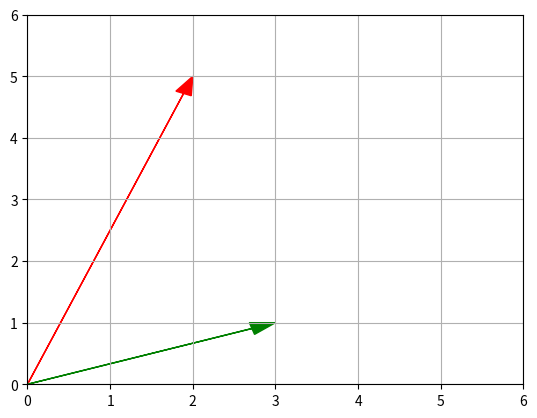

Write the Python code that produced this figure.
#!/usr/bin/env python
# coding: utf-8

# # Non Graded Challenge 3 - Linear Algebra

# In[24]:


import numpy as np
import matplotlib.pyplot as plt


# 1. Buatlah Vector dibawah ini dengan Python:
# 
#   $$
#   \begin{bmatrix}
#   17 \\
#   22 \\
#   19
#   \end{bmatrix}
#   $$

# In[25]:


np.array([17, 22, 19])


# 2. Diberikan 3 buah vektor 3 dimensi:
# $$
# A=
# \begin{bmatrix}
# 17 \\
# 22 \\
# 19
# \end{bmatrix}
# ,B=
# \begin{bmatrix}
# 10 \\
# 20 \\
# 11
# \end{bmatrix},
# C=
# \begin{bmatrix}
# 5 \\
# 12 \\
# 9
# \end{bmatrix}
# $$
# 
# Hitunglah:
#   - A+B
#   - B-C
#   - A dot C
#   - A x B
#   - norm A
#   - Sudut antara vektor A dan B

# In[26]:


A = np.array([17, 22, 19])
B = np.array([10, 20, 11])
C = np.array([5, 12, 9])
print(A)
print(B)
print(C)


# A + B

# In[27]:


A + B


# B - C

# In[28]:


B - C


# A dot C

# In[29]:


A @ C


# In[30]:


# or
np.dot(A, C)


# A x B

# In[31]:


A * B


# Norm A

# In[40]:


np.linalg.norm(A)


# Sudut antara vektor A dan B

# In[33]:


cos_theta = A @ B / (np.linalg.norm(A) * np.linalg.norm(B))
cos_theta


# In[34]:


# convert cos_theta to radian
rad = np.arccos(cos_theta)
rad


# In[35]:


# convert radian to degree
deg = np.degrees(rad)
deg


# *jadi, sudut yang terbentuk antara A dan B adalah 12.6 derajat.*

# Buatlah plot dari vector berikut ini kedalam bidang 2D:
# 
#   $$
#   U =
#   \begin{bmatrix}
#   2 \\ 5
#   \end{bmatrix},
#   V =
#   \begin{bmatrix}
#   3 \\ 1
#   \end{bmatrix}
#   $$

# In[36]:


# Vector U
U = np.array([2, 5])
U


# In[37]:


# Vector V
V = np.array([3, 1])
V


# Membuat fungsi plot2d

# In[38]:


def plot_vector2d(vector2d, origin=[0, 0], **options):
    return plt.arrow(origin[0], origin[1], vector2d[0], vector2d[1],
              head_width=0.2, head_length=0.3, length_includes_head=True,
              **options)


# In[39]:


plot_vector2d(U, color='r')
plot_vector2d(V, color='g')

plt.axis([0,6,0,6]) # rentang axis sumbu x dan y
plt.grid()
plt.show()

